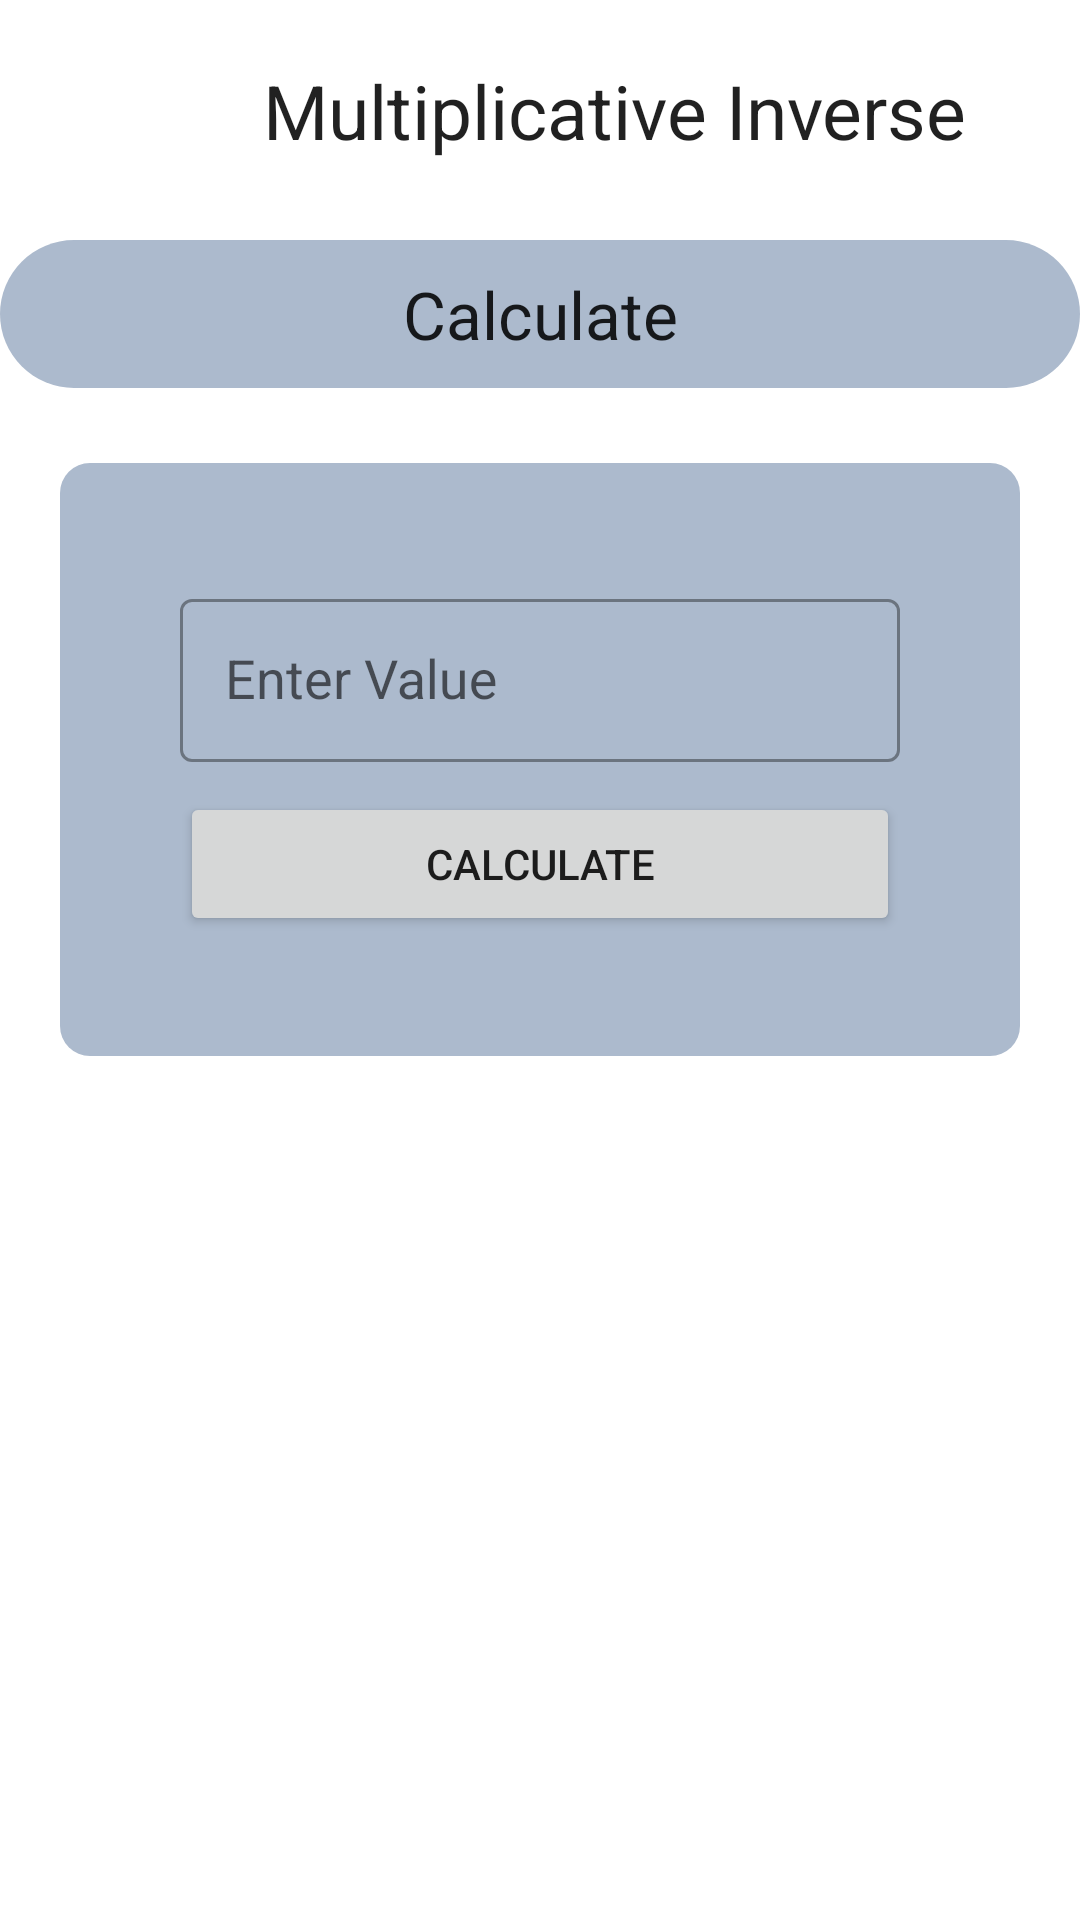

The Android layout XML behind this screen, and the referenced resources:
<!-- AndroidManifest.xml: application theme Theme.Cryptanalyst -->
<!-- res/layout/activity_multiplicative_inverse.xml -->
<?xml version="1.0" encoding="utf-8"?>
<LinearLayout xmlns:android="http://schemas.android.com/apk/res/android"
    xmlns:app="http://schemas.android.com/apk/res-auto"
    xmlns:tools="http://schemas.android.com/tools"
    android:layout_width="match_parent"
    android:layout_height="match_parent"
    android:orientation="vertical"
    tools:context=".MultiplicativeInverseActivity">

    <RelativeLayout
        android:layout_width="match_parent"
        android:layout_height="wrap_content"
        android:orientation="horizontal"
        android:gravity="center"
        android:padding="10dp">
        <ImageView
            android:id="@+id/img"
            android:layout_width="50dp"
            android:layout_height="50dp"
            android:src="@drawable/criptografia"/>
        <TextView
            android:id="@+id/textView"
            android:layout_toRightOf="@+id/img"
            android:layout_width="wrap_content"
            android:layout_height="wrap_content"
            android:layout_marginTop="10dp"
            android:text="Multiplicative Inverse"
            android:textAppearance="?android:textAppearanceLarge"
            android:textSize="25sp" />
    </RelativeLayout>

    <LinearLayout
        android:layout_width="match_parent"
        android:layout_height="match_parent"
        android:orientation="vertical"
        >
        <TextView
            android:layout_width="match_parent"
            android:layout_height="wrap_content"
            android:gravity="center"
            android:text="Calculate"
            android:layout_marginTop="10dp"
            android:layout_marginBottom="5dp"
            android:padding="10dp"
            android:background="@drawable/tab_bg"
            android:textAppearance="?android:textAppearanceLarge"
            />

        <LinearLayout
            android:layout_width="match_parent"
            android:layout_height="wrap_content"
            android:orientation="vertical"
            android:padding="30dp"
            android:background="@drawable/card_bg"
            android:layout_margin="20dp">

            <LinearLayout
                android:layout_width="match_parent"
                android:layout_height="wrap_content"
                android:orientation="vertical"
                android:layout_margin="5dp"
                >
                <com.google.android.material.textfield.TextInputLayout
                    style="@style/Widget.MaterialComponents.TextInputLayout.OutlinedBox"
                    android:layout_width="match_parent"
                    android:layout_height="match_parent"
                    android:layout_margin="5dp">

                    <com.google.android.material.textfield.MaterialAutoCompleteTextView
                        android:id="@+id/input"
                        android:layout_width="match_parent"
                        android:layout_height="wrap_content"
                        android:hint="Enter Value"
                        android:inputType="number"
                        android:padding="15dp" />
                </com.google.android.material.textfield.TextInputLayout>

                <Button
                    android:id="@+id/calculate"
                    android:layout_width="match_parent"
                    android:layout_height="wrap_content"
                    android:layout_margin="5dp"
                    android:text="Calculate" />

                <LinearLayout
                    android:id="@+id/ans_field"
                    android:layout_width="match_parent"
                    android:layout_height="wrap_content"
                    android:orientation="vertical"
                    android:background="@drawable/card_bg1"
                    android:visibility="gone"
                    >
                    <TextView
                        android:id="@+id/ans_header"
                        android:layout_width="match_parent"
                        android:layout_height="wrap_content"
                        android:padding="10dp"
                        android:gravity="center"
                        android:text="@string/answer"
                        android:background="@drawable/backgroundeditview"
                        android:textColor="@color/burn_red_700"
                        android:textAppearance="?android:textAppearanceMedium"
                        />

                    <TextView
                        android:id="@+id/ans"
                        android:layout_width="match_parent"
                        android:layout_height="wrap_content"
                        android:padding="10dp"
                        android:gravity="center"
                        android:text="@string/answer"
                        android:textColor="@color/burn_red_700"
                        android:textAppearance="?android:textAppearanceMedium"
                        android:textIsSelectable="true"
                        />
                </LinearLayout>
            </LinearLayout>

        </LinearLayout>
    </LinearLayout>



</LinearLayout>
<!-- resources referenced by this layout -->
<resources>
  <color name="burn_red_700">#0D1B2A</color>
  <!-- drawable backgroundeditview (drawable-v24) -->
  <?xml version="1.0" encoding="utf-8"?>
  <shape xmlns:android="http://schemas.android.com/apk/res/android">
  
      <stroke
          android:color="@color/purssian_blue_700"
          android:width="1dp"
          />
      <corners
          android:radius="10dp"
          />
  </shape>
  <!-- drawable card_bg (drawable-v24) -->
  <?xml version="1.0" encoding="utf-8"?>
  <shape xmlns:android="http://schemas.android.com/apk/res/android"
      android:shape="rectangle">
  
      <solid android:color="?attr/color"/>
      <corners android:radius="10dp"
          />
  
  
  </shape>
  <!-- drawable card_bg1 (drawable) -->
  <?xml version="1.0" encoding="utf-8"?>
  <shape xmlns:android="http://schemas.android.com/apk/res/android"
      android:shape="rectangle">
  
      <solid android:color="@color/papaya_whip_200"/>
      <corners android:radius="10dp"
          />
  
  
  </shape>
  <!-- drawable tab_bg (drawable-v24) -->
  <?xml version="1.0" encoding="utf-8"?>
  <shape xmlns:android="http://schemas.android.com/apk/res/android"
      android:shape="rectangle">
  
      <solid android:color="?attr/color"
          />
  
      <corners android:radius="40dp"
          />
  
  
  </shape>
  <string name="answer">Answer</string>
  <style name="Theme.Cryptanalyst" parent="Theme.MaterialComponents.DayNight.NoActionBar">
          
          <item name="colorPrimary">@color/venetine_red_500</item>
          <item name="colorPrimaryVariant">@color/burn_red_700</item>
          <item name="colorOnPrimary">@color/papaya_whip_200</item>
          
          <item name="colorSecondary">@color/air_blue_200</item>
          <item name="colorSecondaryVariant">@color/purssian_blue_700</item>
          <item name="colorOnSecondary">@color/burn_red_700</item>
          <item name="color">@color/blue_200</item>
  
  
          
          <item name="android:statusBarColor">?attr/colorPrimaryVariant</item>
          
      </style>
  <color name="purssian_blue_700">#415A77</color>
  <color name="papaya_whip_200">#E0E1DD</color>
  <color name="venetine_red_500">#1B263B</color>
  <color name="air_blue_200">#778DA9</color>
  <color name="blue_200">#ACBACD</color>
</resources>
